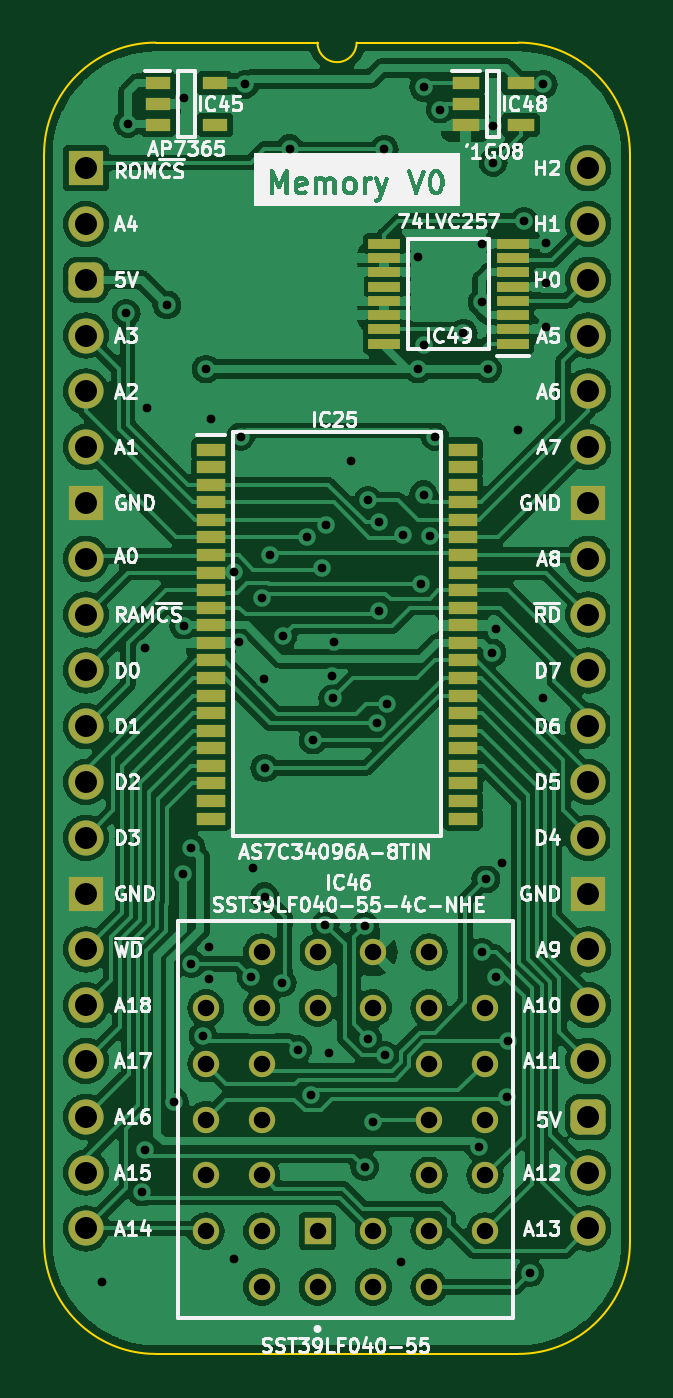
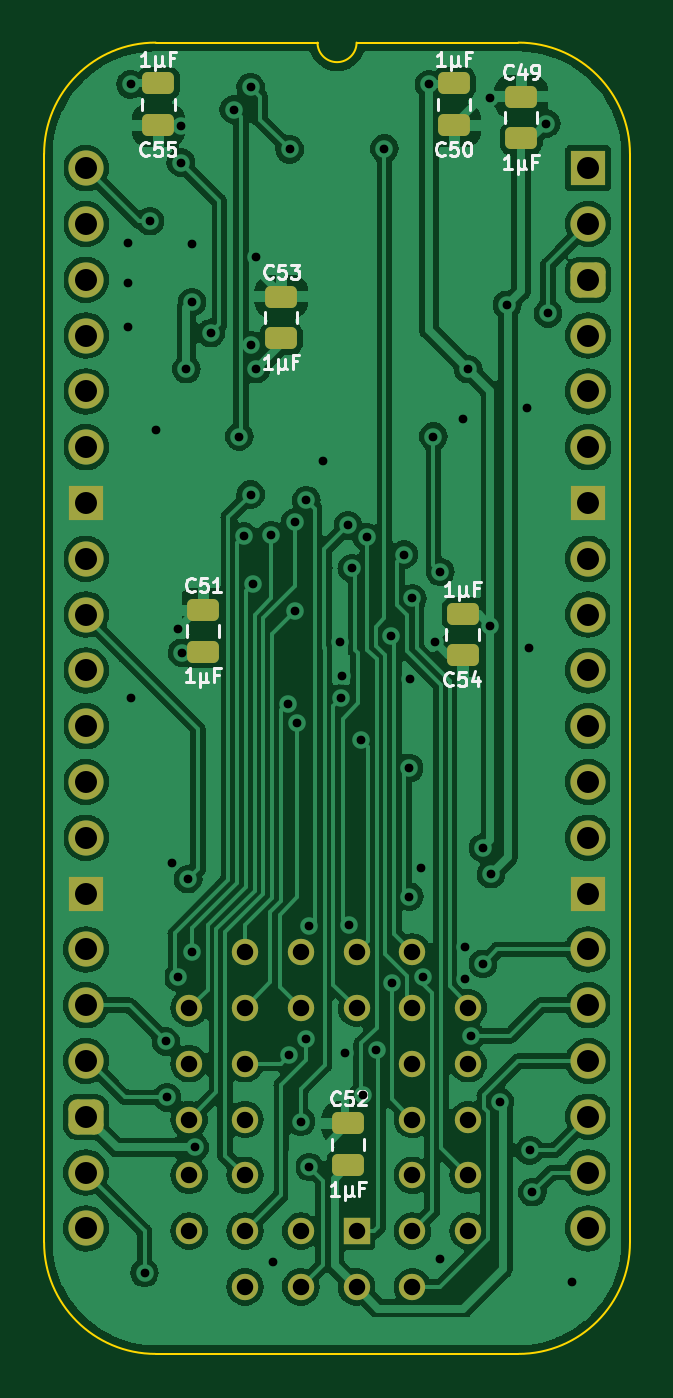
Circuit board: 9 layer files. Board 26.7 x 59.7 mm.
- bottom_copper: HCP65 MPU Memory-B_Cu.gbl (173345 bytes)
- bottom_mask: HCP65 MPU Memory-B_Mask.gbs (3851 bytes)
- bottom_silk: HCP65 MPU Memory-B_Silkscreen.gbo (21190 bytes)
- outline: HCP65 MPU Memory-Edge_Cuts.gm1 (1128 bytes)
- top_copper: HCP65 MPU Memory-F_Cu.gtl (190882 bytes)
- top_mask: HCP65 MPU Memory-F_Mask.gts (5066 bytes)
- top_silk: HCP65 MPU Memory-F_Silkscreen.gto (105973 bytes)
- drill: HCP65 MPU Memory-NPTH.drl (268 bytes)
- drill: HCP65 MPU Memory-PTH.drl (2586 bytes)

=== bottom_copper: HCP65 MPU Memory-B_Cu.gbl (173345 bytes, source omitted) ===
=== bottom_mask: HCP65 MPU Memory-B_Mask.gbs ===
%TF.GenerationSoftware,KiCad,Pcbnew,7.0.5*%
%TF.CreationDate,2024-02-10T20:53:20+02:00*%
%TF.ProjectId,HCP65 MPU Memory,48435036-3520-44d5-9055-204d656d6f72,rev?*%
%TF.SameCoordinates,Original*%
%TF.FileFunction,Soldermask,Bot*%
%TF.FilePolarity,Negative*%
%FSLAX46Y46*%
G04 Gerber Fmt 4.6, Leading zero omitted, Abs format (unit mm)*
G04 Created by KiCad (PCBNEW 7.0.5) date 2024-02-10 20:53:20*
%MOMM*%
%LPD*%
G01*
G04 APERTURE LIST*
G04 Aperture macros list*
%AMRoundRect*
0 Rectangle with rounded corners*
0 $1 Rounding radius*
0 $2 $3 $4 $5 $6 $7 $8 $9 X,Y pos of 4 corners*
0 Add a 4 corners polygon primitive as box body*
4,1,4,$2,$3,$4,$5,$6,$7,$8,$9,$2,$3,0*
0 Add four circle primitives for the rounded corners*
1,1,$1+$1,$2,$3*
1,1,$1+$1,$4,$5*
1,1,$1+$1,$6,$7*
1,1,$1+$1,$8,$9*
0 Add four rect primitives between the rounded corners*
20,1,$1+$1,$2,$3,$4,$5,0*
20,1,$1+$1,$4,$5,$6,$7,0*
20,1,$1+$1,$6,$7,$8,$9,0*
20,1,$1+$1,$8,$9,$2,$3,0*%
G04 Aperture macros list end*
%ADD10R,1.600000X1.600000*%
%ADD11O,1.600000X1.600000*%
%ADD12RoundRect,0.400000X-0.400000X-0.400000X0.400000X-0.400000X0.400000X0.400000X-0.400000X0.400000X0*%
%ADD13R,1.200000X1.200000*%
%ADD14C,1.200000*%
%ADD15RoundRect,0.250000X0.475000X-0.250000X0.475000X0.250000X-0.475000X0.250000X-0.475000X-0.250000X0*%
%ADD16RoundRect,0.250000X-0.475000X0.250000X-0.475000X-0.250000X0.475000X-0.250000X0.475000X0.250000X0*%
G04 APERTURE END LIST*
D10*
%TO.C,J8*%
X86360000Y-71120000D03*
D11*
X86360000Y-73660000D03*
D12*
X86360000Y-76200000D03*
D11*
X86360000Y-78740000D03*
X86360000Y-81280000D03*
X86360000Y-83820000D03*
D10*
X86360000Y-86360000D03*
D11*
X86360000Y-88900000D03*
X86360000Y-91440000D03*
X86360000Y-93980000D03*
X86360000Y-96520000D03*
X86360000Y-99060000D03*
X86360000Y-101600000D03*
D10*
X86360000Y-104140000D03*
D11*
X86360000Y-106680000D03*
X86360000Y-109220000D03*
X86360000Y-111760000D03*
X86360000Y-114300000D03*
X86360000Y-116840000D03*
X86360000Y-119380000D03*
X109220000Y-119380000D03*
X109220000Y-116840000D03*
D12*
X109220000Y-114300000D03*
D11*
X109220000Y-111760000D03*
X109220000Y-109220000D03*
X109220000Y-106680000D03*
D10*
X109220000Y-104140000D03*
D11*
X109220000Y-101600000D03*
X109220000Y-99060000D03*
X109220000Y-96520000D03*
X109220000Y-93980000D03*
X109220000Y-91440000D03*
X109220000Y-88900000D03*
D10*
X109220000Y-86360000D03*
D11*
X109220000Y-83820000D03*
X109220000Y-81280000D03*
X109220000Y-78740000D03*
X109220000Y-76200000D03*
X109220000Y-73660000D03*
X109220000Y-71120000D03*
%TD*%
D13*
%TO.C,IC46*%
X96901000Y-119507000D03*
D14*
X99441000Y-122047000D03*
X99441000Y-119507000D03*
X101981000Y-122047000D03*
X104521000Y-119507000D03*
X101981000Y-119507000D03*
X104521000Y-116967000D03*
X101981000Y-116967000D03*
X104521000Y-114427000D03*
X101981000Y-114427000D03*
X104521000Y-111887000D03*
X101981000Y-111887000D03*
X104521000Y-109347000D03*
X101981000Y-106807000D03*
X101981000Y-109347000D03*
X99441000Y-106807000D03*
X99441000Y-109347000D03*
X96901000Y-106807000D03*
X96901000Y-109347000D03*
X94361000Y-106807000D03*
X91821000Y-109347000D03*
X94361000Y-109347000D03*
X91821000Y-111887000D03*
X94361000Y-111887000D03*
X91821000Y-114427000D03*
X94361000Y-114427000D03*
X91821000Y-116967000D03*
X94361000Y-116967000D03*
X91821000Y-119507000D03*
X94361000Y-122047000D03*
X94361000Y-119507000D03*
X96901000Y-122047000D03*
%TD*%
D15*
%TO.C,C49*%
X89408000Y-69768000D03*
X89408000Y-67868000D03*
%TD*%
D16*
%TO.C,C54*%
X92075000Y-91395000D03*
X92075000Y-93295000D03*
%TD*%
D15*
%TO.C,C52*%
X97282000Y-116504000D03*
X97282000Y-114604000D03*
%TD*%
%TO.C,C51*%
X103886000Y-93136000D03*
X103886000Y-91236000D03*
%TD*%
D16*
%TO.C,C55*%
X105918000Y-67265000D03*
X105918000Y-69165000D03*
%TD*%
D15*
%TO.C,C53*%
X100330000Y-78867000D03*
X100330000Y-76967000D03*
%TD*%
D16*
%TO.C,C50*%
X92456000Y-67265000D03*
X92456000Y-69165000D03*
%TD*%
M02*

=== bottom_silk: HCP65 MPU Memory-B_Silkscreen.gbo (21190 bytes, source omitted) ===
=== outline: HCP65 MPU Memory-Edge_Cuts.gm1 ===
%TF.GenerationSoftware,KiCad,Pcbnew,7.0.5*%
%TF.CreationDate,2024-02-10T20:53:20+02:00*%
%TF.ProjectId,HCP65 MPU Memory,48435036-3520-44d5-9055-204d656d6f72,rev?*%
%TF.SameCoordinates,Original*%
%TF.FileFunction,Profile,NP*%
%FSLAX46Y46*%
G04 Gerber Fmt 4.6, Leading zero omitted, Abs format (unit mm)*
G04 Created by KiCad (PCBNEW 7.0.5) date 2024-02-10 20:53:20*
%MOMM*%
%LPD*%
G01*
G04 APERTURE LIST*
%TA.AperFunction,Profile*%
%ADD10C,0.100000*%
%TD*%
G04 APERTURE END LIST*
D10*
%TO.C,J8*%
X84455000Y-70485000D02*
X84455000Y-120015000D01*
X96901000Y-65405000D02*
X89535000Y-65405000D01*
X106045000Y-65405000D02*
X98679000Y-65405000D01*
X106045000Y-125095000D02*
X89535000Y-125095000D01*
X111125000Y-120015000D02*
X111125000Y-70485000D01*
X89535000Y-65405000D02*
G75*
G03*
X84455000Y-70485000I2J-5080002D01*
G01*
X84455000Y-120015000D02*
G75*
G03*
X89535000Y-125095000I5080000J0D01*
G01*
X96901000Y-65405000D02*
G75*
G03*
X98679000Y-65405000I889000J0D01*
G01*
X111125000Y-70485000D02*
G75*
G03*
X106045000Y-65405000I-5080000J0D01*
G01*
X106045000Y-125095000D02*
G75*
G03*
X111125000Y-120015000I0J5080000D01*
G01*
%TD*%
M02*

=== top_copper: HCP65 MPU Memory-F_Cu.gtl (190882 bytes, source omitted) ===
=== top_mask: HCP65 MPU Memory-F_Mask.gts ===
%TF.GenerationSoftware,KiCad,Pcbnew,7.0.5*%
%TF.CreationDate,2024-02-10T20:53:20+02:00*%
%TF.ProjectId,HCP65 MPU Memory,48435036-3520-44d5-9055-204d656d6f72,rev?*%
%TF.SameCoordinates,Original*%
%TF.FileFunction,Soldermask,Top*%
%TF.FilePolarity,Negative*%
%FSLAX46Y46*%
G04 Gerber Fmt 4.6, Leading zero omitted, Abs format (unit mm)*
G04 Created by KiCad (PCBNEW 7.0.5) date 2024-02-10 20:53:20*
%MOMM*%
%LPD*%
G01*
G04 APERTURE LIST*
G04 Aperture macros list*
%AMRoundRect*
0 Rectangle with rounded corners*
0 $1 Rounding radius*
0 $2 $3 $4 $5 $6 $7 $8 $9 X,Y pos of 4 corners*
0 Add a 4 corners polygon primitive as box body*
4,1,4,$2,$3,$4,$5,$6,$7,$8,$9,$2,$3,0*
0 Add four circle primitives for the rounded corners*
1,1,$1+$1,$2,$3*
1,1,$1+$1,$4,$5*
1,1,$1+$1,$6,$7*
1,1,$1+$1,$8,$9*
0 Add four rect primitives between the rounded corners*
20,1,$1+$1,$2,$3,$4,$5,0*
20,1,$1+$1,$4,$5,$6,$7,0*
20,1,$1+$1,$6,$7,$8,$9,0*
20,1,$1+$1,$8,$9,$2,$3,0*%
G04 Aperture macros list end*
%ADD10R,1.600000X1.600000*%
%ADD11O,1.600000X1.600000*%
%ADD12RoundRect,0.400000X-0.400000X-0.400000X0.400000X-0.400000X0.400000X0.400000X-0.400000X0.400000X0*%
%ADD13R,1.200000X1.200000*%
%ADD14C,1.200000*%
%ADD15R,1.150000X0.600000*%
%ADD16R,1.250000X0.600000*%
%ADD17R,1.450000X0.450000*%
%ADD18R,1.295000X0.600000*%
G04 APERTURE END LIST*
D10*
%TO.C,J8*%
X86360000Y-71120000D03*
D11*
X86360000Y-73660000D03*
D12*
X86360000Y-76200000D03*
D11*
X86360000Y-78740000D03*
X86360000Y-81280000D03*
X86360000Y-83820000D03*
D10*
X86360000Y-86360000D03*
D11*
X86360000Y-88900000D03*
X86360000Y-91440000D03*
X86360000Y-93980000D03*
X86360000Y-96520000D03*
X86360000Y-99060000D03*
X86360000Y-101600000D03*
D10*
X86360000Y-104140000D03*
D11*
X86360000Y-106680000D03*
X86360000Y-109220000D03*
X86360000Y-111760000D03*
X86360000Y-114300000D03*
X86360000Y-116840000D03*
X86360000Y-119380000D03*
X109220000Y-119380000D03*
X109220000Y-116840000D03*
D12*
X109220000Y-114300000D03*
D11*
X109220000Y-111760000D03*
X109220000Y-109220000D03*
X109220000Y-106680000D03*
D10*
X109220000Y-104140000D03*
D11*
X109220000Y-101600000D03*
X109220000Y-99060000D03*
X109220000Y-96520000D03*
X109220000Y-93980000D03*
X109220000Y-91440000D03*
X109220000Y-88900000D03*
D10*
X109220000Y-86360000D03*
D11*
X109220000Y-83820000D03*
X109220000Y-81280000D03*
X109220000Y-78740000D03*
X109220000Y-76200000D03*
X109220000Y-73660000D03*
X109220000Y-71120000D03*
%TD*%
D13*
%TO.C,IC46*%
X96901000Y-119507000D03*
D14*
X99441000Y-122047000D03*
X99441000Y-119507000D03*
X101981000Y-122047000D03*
X104521000Y-119507000D03*
X101981000Y-119507000D03*
X104521000Y-116967000D03*
X101981000Y-116967000D03*
X104521000Y-114427000D03*
X101981000Y-114427000D03*
X104521000Y-111887000D03*
X101981000Y-111887000D03*
X104521000Y-109347000D03*
X101981000Y-106807000D03*
X101981000Y-109347000D03*
X99441000Y-106807000D03*
X99441000Y-109347000D03*
X96901000Y-106807000D03*
X96901000Y-109347000D03*
X94361000Y-106807000D03*
X91821000Y-109347000D03*
X94361000Y-109347000D03*
X91821000Y-111887000D03*
X94361000Y-111887000D03*
X91821000Y-114427000D03*
X94361000Y-114427000D03*
X91821000Y-116967000D03*
X94361000Y-116967000D03*
X91821000Y-119507000D03*
X94361000Y-122047000D03*
X94361000Y-119507000D03*
X96901000Y-122047000D03*
%TD*%
D15*
%TO.C,IC45*%
X89632000Y-67249000D03*
X89632000Y-68199000D03*
X89632000Y-69149000D03*
X92232000Y-69149000D03*
X92232000Y-67249000D03*
%TD*%
D16*
%TO.C,IC48*%
X103652000Y-67249000D03*
X103652000Y-68199000D03*
X103652000Y-69149000D03*
X106152000Y-69149000D03*
X106152000Y-67249000D03*
%TD*%
D17*
%TO.C,IC49*%
X105795000Y-79110000D03*
X105795000Y-78460000D03*
X105795000Y-77810000D03*
X105795000Y-77160000D03*
X105795000Y-76510000D03*
X105795000Y-75860000D03*
X105795000Y-75210000D03*
X105795000Y-74560000D03*
X99945000Y-74560000D03*
X99945000Y-75210000D03*
X99945000Y-75860000D03*
X99945000Y-76510000D03*
X99945000Y-77160000D03*
X99945000Y-77810000D03*
X99945000Y-78460000D03*
X99945000Y-79110000D03*
%TD*%
D18*
%TO.C,IC25*%
X92062000Y-83929000D03*
X92062000Y-84729000D03*
X92062000Y-85529000D03*
X92062000Y-86329000D03*
X92062000Y-87129000D03*
X92062000Y-87929000D03*
X92062000Y-88729000D03*
X92062000Y-89529000D03*
X92062000Y-90329000D03*
X92062000Y-91129000D03*
X92062000Y-91929000D03*
X92062000Y-92729000D03*
X92062000Y-93529000D03*
X92062000Y-94329000D03*
X92062000Y-95129000D03*
X92062000Y-95929000D03*
X92062000Y-96729000D03*
X92062000Y-97529000D03*
X92062000Y-98329000D03*
X92062000Y-99129000D03*
X92062000Y-99929000D03*
X92062000Y-100729000D03*
X103518000Y-100729000D03*
X103518000Y-99929000D03*
X103518000Y-99129000D03*
X103518000Y-98329000D03*
X103518000Y-97529000D03*
X103518000Y-96729000D03*
X103518000Y-95929000D03*
X103518000Y-95129000D03*
X103518000Y-94329000D03*
X103518000Y-93529000D03*
X103518000Y-92729000D03*
X103518000Y-91929000D03*
X103518000Y-91129000D03*
X103518000Y-90329000D03*
X103518000Y-89529000D03*
X103518000Y-88729000D03*
X103518000Y-87929000D03*
X103518000Y-87129000D03*
X103518000Y-86329000D03*
X103518000Y-85529000D03*
X103518000Y-84729000D03*
X103518000Y-83929000D03*
%TD*%
M02*

=== top_silk: HCP65 MPU Memory-F_Silkscreen.gto (105973 bytes, source omitted) ===
=== drill: HCP65 MPU Memory-NPTH.drl ===
M48
; DRILL file {KiCad 7.0.5} date Sat Feb 10 20:53:22 2024
; FORMAT={-:-/ absolute / inch / decimal}
; #@! TF.CreationDate,2024-02-10T20:53:22+02:00
; #@! TF.GenerationSoftware,Kicad,Pcbnew,7.0.5
; #@! TF.FileFunction,NonPlated,1,2,NPTH
FMAT,2
INCH
%
G90
G05
T0
M30

=== drill: HCP65 MPU Memory-PTH.drl ===
M48
; DRILL file {KiCad 7.0.5} date Sat Feb 10 20:53:22 2024
; FORMAT={-:-/ absolute / inch / decimal}
; #@! TF.CreationDate,2024-02-10T20:53:22+02:00
; #@! TF.GenerationSoftware,Kicad,Pcbnew,7.0.5
; #@! TF.FileFunction,Plated,1,2,PTH
FMAT,2
INCH
; #@! TA.AperFunction,Plated,PTH,ViaDrill
T1C0.0157
; #@! TA.AperFunction,Plated,PTH,ComponentDrill
T2C0.0295
; #@! TA.AperFunction,Plated,PTH,ComponentDrill
T3C0.0394
%
G90
G05
T1
X3.4294Y-4.7956
X3.472Y-3.06
X3.475Y-2.72
X3.5Y-4.635
X3.505Y-4.56
X3.5057Y-3.6604
X3.51Y-3.23
X3.545Y-3.045
X3.5587Y-4.4728
X3.5739Y-4.0652
X3.575Y-3.6196
X3.575Y-2.675
X3.5888Y-4.2261
X3.5889Y-4.0183
X3.61Y-4.355
X3.615Y-3.16
X3.62Y-4.195
X3.6205Y-4.2537
X3.625Y-3.25
X3.665Y-3.5237
X3.665Y-4.755
X3.675Y-3.65
X3.6773Y-3.2811
X3.685Y-2.65
X3.6966Y-4.25
X3.7Y-4.055
X3.715Y-3.5712
X3.72Y-3.715
X3.7202Y-3.875
X3.7202Y-4.1054
X3.73Y-3.4924
X3.7517Y-4.2599
X3.7526Y-3.6392
X3.765Y-2.765
X3.7793Y-4.3796
X3.7959Y-3.4618
X3.8039Y-4.4611
X3.8068Y-3.825
X3.8235Y-3.5169
X3.829Y-4.1561
X3.83Y-3.44
X3.835Y-4.385
X3.8418Y-3.7105
X3.8424Y-3.75
X3.8449Y-3.6483
X3.875Y-3.325
X3.8996Y-4.59
X3.8999Y-4.1582
X3.905Y-3.395
X3.905Y-4.36
X3.915Y-4.5089
X3.921Y-3.7952
X3.925Y-3.435
X3.925Y-3.5938
X3.935Y-2.7662
X3.9363Y-4.39
X3.9387Y-3.76
X3.965Y-4.76
X3.9683Y-3.4578
X3.9949Y-3.16
X3.9949Y-2.96
X4.0Y-3.5445
X4.005Y-2.655
X4.005Y-3.1176
X4.005Y-3.385
X4.0174Y-3.46
X4.0251Y-3.2811
X4.035Y-2.695
X4.0766Y-3.0957
X4.105Y-4.555
X4.1095Y-4.205
X4.11Y-2.9354
X4.11Y-3.04
X4.1167Y-4.074
X4.12Y-3.16
X4.1274Y-3.6686
X4.13Y-2.725
X4.13Y-2.79
X4.135Y-3.625
X4.135Y-4.25
X4.145Y-4.045
X4.155Y-4.465
X4.1567Y-4.365
X4.175Y-3.27
X4.185Y-2.895
X4.195Y-4.78
X4.22Y-2.65
X4.22Y-3.75
X4.225Y-2.935
X4.225Y-3.005
X4.225Y-3.085
T2
X3.615Y-4.305
X3.615Y-4.405
X3.615Y-4.505
X3.615Y-4.605
X3.615Y-4.705
X3.715Y-4.205
X3.715Y-4.305
X3.715Y-4.405
X3.715Y-4.505
X3.715Y-4.605
X3.715Y-4.705
X3.715Y-4.805
X3.815Y-4.205
X3.815Y-4.305
X3.815Y-4.705
X3.815Y-4.805
X3.915Y-4.205
X3.915Y-4.305
X3.915Y-4.705
X3.915Y-4.805
X4.015Y-4.205
X4.015Y-4.305
X4.015Y-4.405
X4.015Y-4.505
X4.015Y-4.605
X4.015Y-4.705
X4.015Y-4.805
X4.115Y-4.305
X4.115Y-4.405
X4.115Y-4.505
X4.115Y-4.605
X4.115Y-4.705
T3
X3.4Y-2.8
X3.4Y-2.9
X3.4Y-3.0
X3.4Y-3.1
X3.4Y-3.2
X3.4Y-3.3
X3.4Y-3.4
X3.4Y-3.5
X3.4Y-3.6
X3.4Y-3.7
X3.4Y-3.8
X3.4Y-3.9
X3.4Y-4.0
X3.4Y-4.1
X3.4Y-4.2
X3.4Y-4.3
X3.4Y-4.4
X3.4Y-4.5
X3.4Y-4.6
X3.4Y-4.7
X4.3Y-2.8
X4.3Y-2.9
X4.3Y-3.0
X4.3Y-3.1
X4.3Y-3.2
X4.3Y-3.3
X4.3Y-3.4
X4.3Y-3.5
X4.3Y-3.6
X4.3Y-3.7
X4.3Y-3.8
X4.3Y-3.9
X4.3Y-4.0
X4.3Y-4.1
X4.3Y-4.2
X4.3Y-4.3
X4.3Y-4.4
X4.3Y-4.5
X4.3Y-4.6
X4.3Y-4.7
T0
M30
